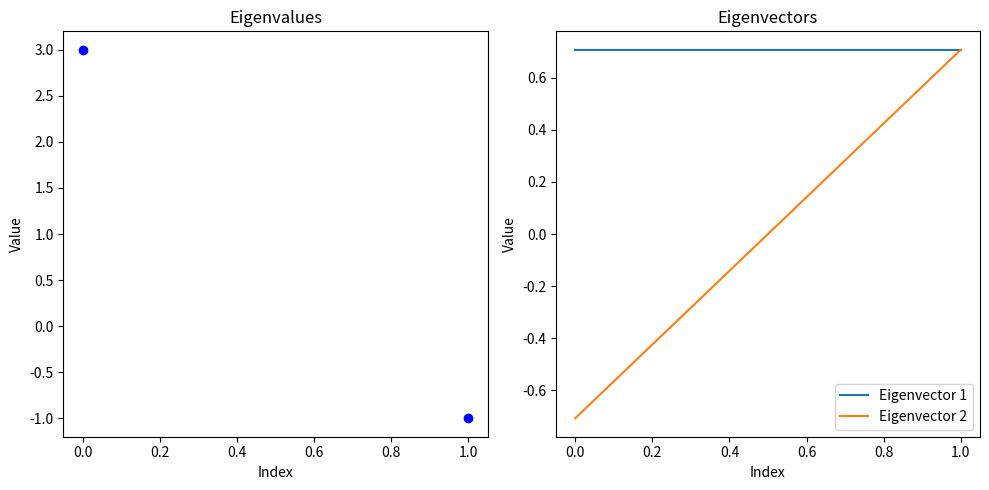

Write Python code to recreate this figure.
import numpy as np
import matplotlib.pyplot as plt


def calculate_eigenvalues_eigenvectors_visualization(matrix):
    # Calculate eigenvalues and eigenvectors
    eigenvalues, eigenvectors = np.linalg.eig(matrix)

    # Print eigenvalues and eigenvectors
    print("Eigenvalues:", eigenvalues)
    print("Eigenvectors:")
    for i in range(len(eigenvectors)):
        print(f"Eigenvector {i + 1}:", eigenvectors[:, i])

    # Plotting
    plt.figure(figsize=(10, 5))

    # Plot eigenvalues
    plt.subplot(1, 2, 1)
    plt.plot(eigenvalues, 'bo')
    plt.title('Eigenvalues')
    plt.xlabel('Index')
    plt.ylabel('Value')

    # Plot eigenvectors
    plt.subplot(1, 2, 2)
    for i in range(len(eigenvectors)):
        plt.plot(eigenvectors[:, i], label=f'Eigenvector {i + 1}')
    plt.title('Eigenvectors')
    plt.xlabel('Index')
    plt.ylabel('Value')
    plt.legend()

    plt.tight_layout()
    plt.show()


# Example
matrix = np.array([[1, 2], [2, 1]])
calculate_eigenvalues_eigenvectors_visualization(matrix)
